Photos from the image-classification dataset "data" in the GitHub repository alba-k/coffee-roast-classifier. Its 7 classes are: claro, medio, medio oscuro, nada otro, oscuro, quemado, verde.

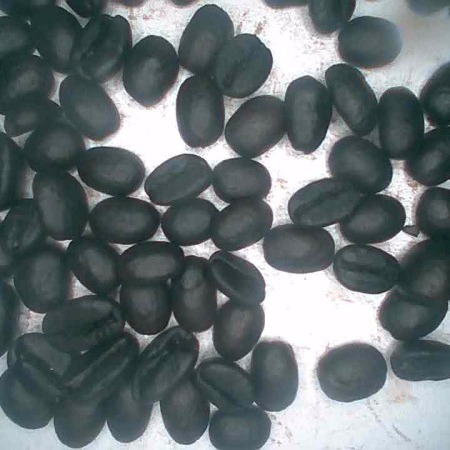
Label: quemado

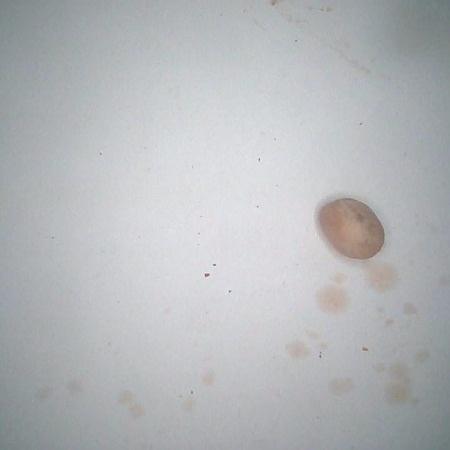
Label: verde

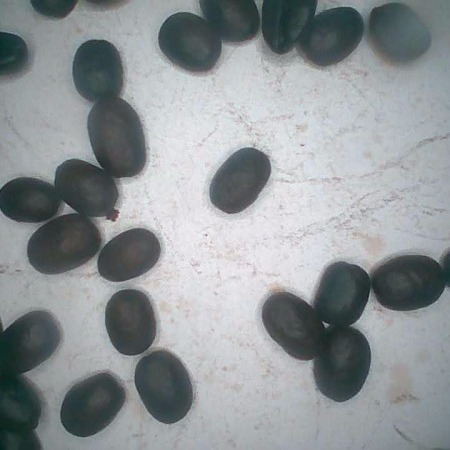
Label: oscuro

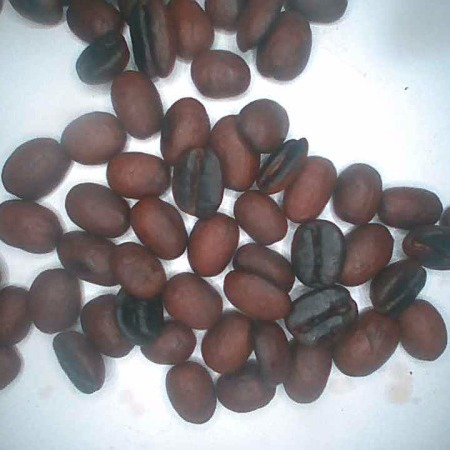
Label: medio oscuro

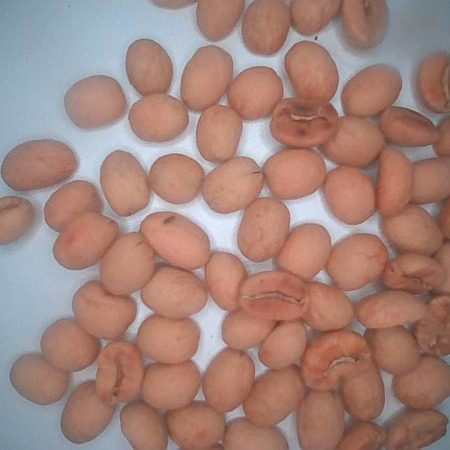
Label: claro

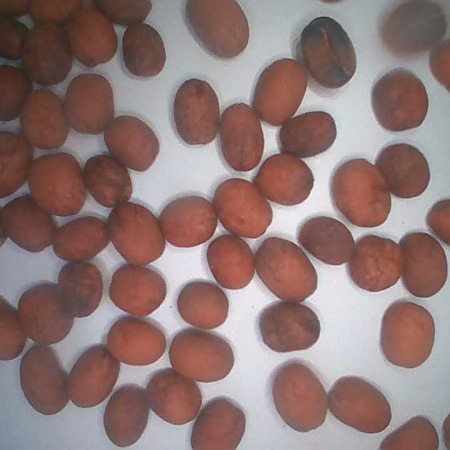
Label: medio
